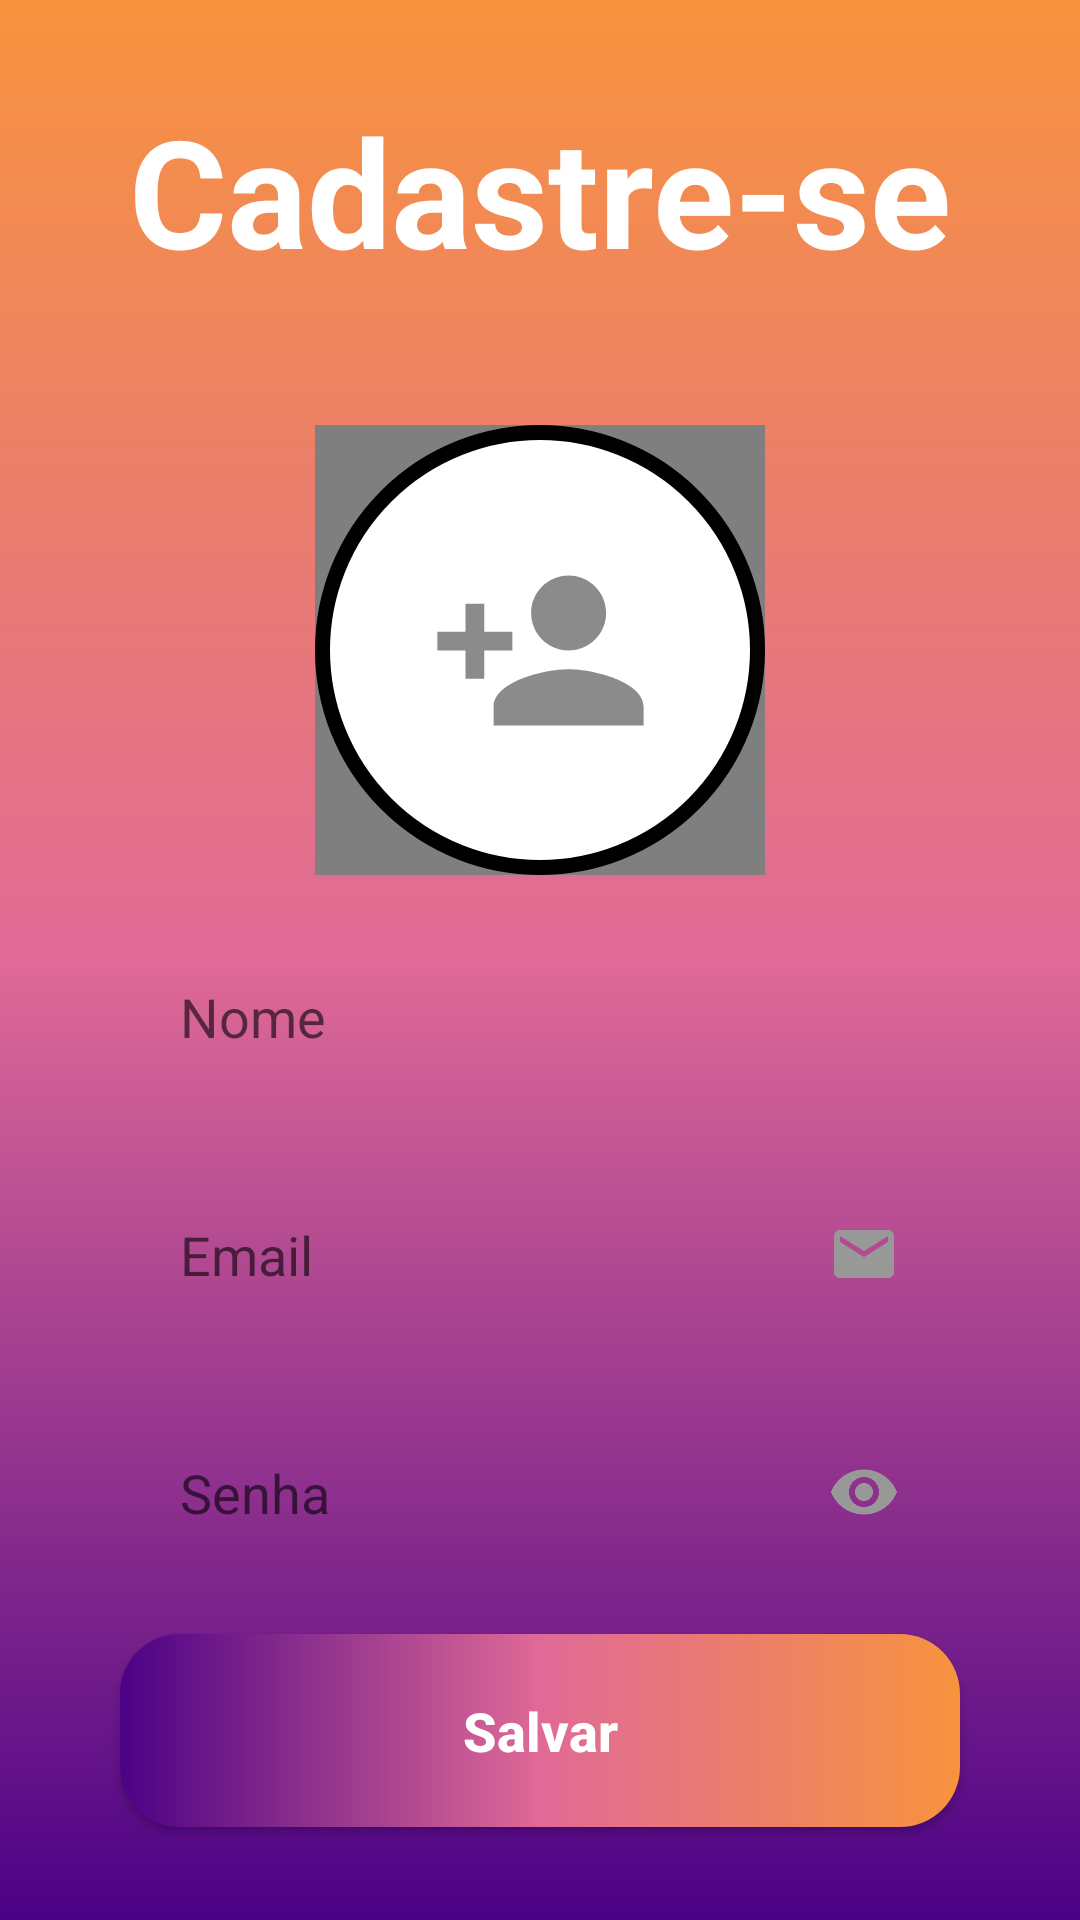

Layout XML and referenced resources for this Android screen:
<!-- AndroidManifest.xml: application theme Theme.MyMusic -->
<!-- res/layout/activity_cadastro.xml -->
<?xml version="1.0" encoding="utf-8"?>
<androidx.constraintlayout.widget.ConstraintLayout xmlns:android="http://schemas.android.com/apk/res/android"
    xmlns:app="http://schemas.android.com/apk/res-auto"
    xmlns:tools="http://schemas.android.com/tools"
    android:layout_width="match_parent"
    android:layout_height="match_parent"
    android:background="@drawable/background"
    tools:context=".Cadastro">
    
    <TextView
        android:id="@+id/title_cadastro"
        android:layout_width="wrap_content"
        android:layout_height="wrap_content"
        android:text="@string/text_cadastro"
        android:textColor="@color/white"
        android:textSize="50sp"
        android:textStyle="bold"
        android:layout_marginTop="30dp"
        app:layout_constraintStart_toStartOf="parent"
        app:layout_constraintEnd_toEndOf="parent"
        app:layout_constraintTop_toTopOf="parent"
        />

    <View
        android:id="@+id/ConteinerComponents2"
        style="@style/ContainerComponent2"
        android:layout_marginTop="189dp"
        app:layout_constraintEnd_toEndOf="parent"
        app:layout_constraintHorizontal_bias="0.68"
        app:layout_constraintStart_toStartOf="parent"
        app:layout_constraintTop_toBottomOf="@+id/title_cadastro" />

    <de.hdodenhof.circleimageview.CircleImageView
        android:id="@+id/img_photo"
        android:layout_width="150dp"
        android:layout_height="150dp"
        app:civ_border_color="@color/black"
        app:civ_border_width="3dp"
        android:layout_marginTop="20dp"
        app:layout_constraintStart_toStartOf="@+id/ConteinerComponents2"
        app:layout_constraintEnd_toEndOf="@+id/ConteinerComponents2"
        app:layout_constraintTop_toTopOf="@id/ConteinerComponents2"
        />

    <View
        android:id="@+id/Conteiner_user"
        android:layout_width="150dp"
        android:layout_height="150dp"
        android:background="@drawable/conteiner_user"
        android:layout_marginTop="20dp"
        app:layout_constraintStart_toStartOf="@+id/ConteinerComponents2"
        app:layout_constraintEnd_toEndOf="@+id/ConteinerComponents2"
        app:layout_constraintTop_toTopOf="@id/ConteinerComponents2"
        />

    <ImageView
        android:id="@+id/icon_add_photo"
        android:layout_width="75dp"
        android:layout_height="75dp"
        android:src="@drawable/ic_user"
        app:layout_constraintStart_toStartOf="@+id/Conteiner_user"
        app:layout_constraintEnd_toEndOf="@id/Conteiner_user"
        app:layout_constraintTop_toTopOf="@id/Conteiner_user"
        app:layout_constraintBottom_toBottomOf="@id/Conteiner_user"
        />


    <EditText
        android:id="@+id/edt_nome"
        android:hint="Nome"
        android:inputType="text"
        style="@style/Edt_text"
        app:layout_constraintTop_toBottomOf="@+id/Conteiner_user"
        app:layout_constraintStart_toStartOf="@+id/ConteinerComponents2"
        app:layout_constraintEnd_toEndOf="@+id/ConteinerComponents2"
        />

    <EditText
        android:id="@+id/edt_email"
        android:hint="Email"
        android:inputType="text"
        android:drawableRight="@drawable/ic_email"
        style="@style/Edt_text"
        app:layout_constraintTop_toBottomOf="@+id/edt_nome"
        app:layout_constraintStart_toStartOf="@+id/ConteinerComponents2"
        app:layout_constraintEnd_toEndOf="@+id/ConteinerComponents2"
        />
    <EditText
        android:id="@+id/edt_senha"
        android:hint="Senha"
        android:inputType="numberPassword"
        android:drawableRight="@drawable/ic_eye"
        style="@style/Edt_text"
        app:layout_constraintTop_toBottomOf="@+id/edt_email"
        app:layout_constraintStart_toStartOf="@+id/ConteinerComponents2"
        app:layout_constraintEnd_toEndOf="@+id/ConteinerComponents2"
        />

    <androidx.appcompat.widget.AppCompatButton
        android:id="@+id/btn_cadastrar"
        style="@style/button"
        android:text="Salvar"
        app:layout_constraintTop_toBottomOf="@+id/edt_senha"
        app:layout_constraintStart_toStartOf="@+id/ConteinerComponents2"
        app:layout_constraintEnd_toEndOf="@id/ConteinerComponents2"
        />




</androidx.constraintlayout.widget.ConstraintLayout>
<!-- resources referenced by this layout -->
<resources>
  <color name="black">#FF000000</color>
  <color name="white">#FFFFFFFF</color>
  <!-- drawable background (drawable) -->
  <?xml version="1.0" encoding="utf-8"?>
  <shape xmlns:android="http://schemas.android.com/apk/res/android">
  
      <gradient
          android:startColor="@color/roxoEscuro"
          android:centerColor="@color/rosa"
          android:endColor="@color/Laranja"
          android:angle="90"
          />
  </shape>
  <!-- drawable conteiner_user (drawable) -->
  <?xml version="1.0" encoding="utf-8"?>
  <shape xmlns:android="http://schemas.android.com/apk/res/android">
  
      <solid
          android:color="@color/white"
          />
      <corners
          android:radius="100dp"
          />
      <stroke
          android:color="@color/black" android:width="5dp"
          />
  
  </shape>
  <!-- drawable ic_email (drawable) -->
  <vector android:height="24dp" android:tint="#999898"
      android:viewportHeight="24" android:viewportWidth="24"
      android:width="24dp" xmlns:android="http://schemas.android.com/apk/res/android">
      <path android:fillColor="@android:color/white" android:pathData="M20,4L4,4c-1.1,0 -1.99,0.9 -1.99,2L2,18c0,1.1 0.9,2 2,2h16c1.1,0 2,-0.9 2,-2L22,6c0,-1.1 -0.9,-2 -2,-2zM20,8l-8,5 -8,-5L4,6l8,5 8,-5v2z"/>
  </vector>
  <!-- drawable ic_eye (drawable) -->
  <vector android:height="24dp" android:tint="#999898"
      android:viewportHeight="24" android:viewportWidth="24"
      android:width="24dp" xmlns:android="http://schemas.android.com/apk/res/android">
      <path android:fillColor="@android:color/white" android:pathData="M12,4.5C7,4.5 2.73,7.61 1,12c1.73,4.39 6,7.5 11,7.5s9.27,-3.11 11,-7.5c-1.73,-4.39 -6,-7.5 -11,-7.5zM12,17c-2.76,0 -5,-2.24 -5,-5s2.24,-5 5,-5 5,2.24 5,5 -2.24,5 -5,5zM12,9c-1.66,0 -3,1.34 -3,3s1.34,3 3,3 3,-1.34 3,-3 -1.34,-3 -3,-3z"/>
  </vector>
  <!-- drawable ic_user (drawable) -->
  <vector android:height="24dp" android:tint="#8B8B8B"
      android:viewportHeight="24" android:viewportWidth="24"
      android:width="24dp" xmlns:android="http://schemas.android.com/apk/res/android">
      <path android:fillColor="@android:color/white" android:pathData="M15,12c2.21,0 4,-1.79 4,-4s-1.79,-4 -4,-4 -4,1.79 -4,4 1.79,4 4,4zM6,10L6,7L4,7v3L1,10v2h3v3h2v-3h3v-2L6,10zM15,14c-2.67,0 -8,1.34 -8,4v2h16v-2c0,-2.66 -5.33,-4 -8,-4z"/>
  </vector>
  <string name="text_cadastro">Cadastre-se</string>
  <style name="ContainerComponent2">
          <item name="android:layout_width">match_parent</item>
          <item name="android:layout_height">500dp</item>
          <item name="android:background">@drawable/conteiner_components</item>
          <item name="android:layout_margin">25dp</item>
      </style>
  <style name="Edt_text">
          <item name="android:layout_width">match_parent</item>
          <item name="android:layout_height">wrap_content</item>
          <item name="android:background">@drawable/edt_text</item>
          <item name="android:padding">20dp</item>
          <item name="android:maxLength">25</item>
          <item name="android:layout_marginLeft">40dp</item>
          <item name="android:layout_marginRight">40dp</item>
          <item name="android:layout_marginTop">15dp</item>
      </style>
  <color name="roxoEscuro">#4B0186</color>
  <color name="rosa">#E06A97</color>
  <color name="Laranja">#F7933E</color>
  <!-- drawable button (drawable) -->
  <?xml version="1.0" encoding="utf-8"?>
  <shape xmlns:android="http://schemas.android.com/apk/res/android">
  
      <corners android:radius="20dp" />
      <gradient
          android:startColor="@color/roxoEscuro"
          android:centerColor="@color/rosa"
          android:endColor="@color/Laranja"
          />
  </shape>
  <color name="purple_500">#FF6200EE</color>
  <color name="teal_200">#FF03DAC5</color>
  <color name="teal_700">#FF018786</color>
</resources>
